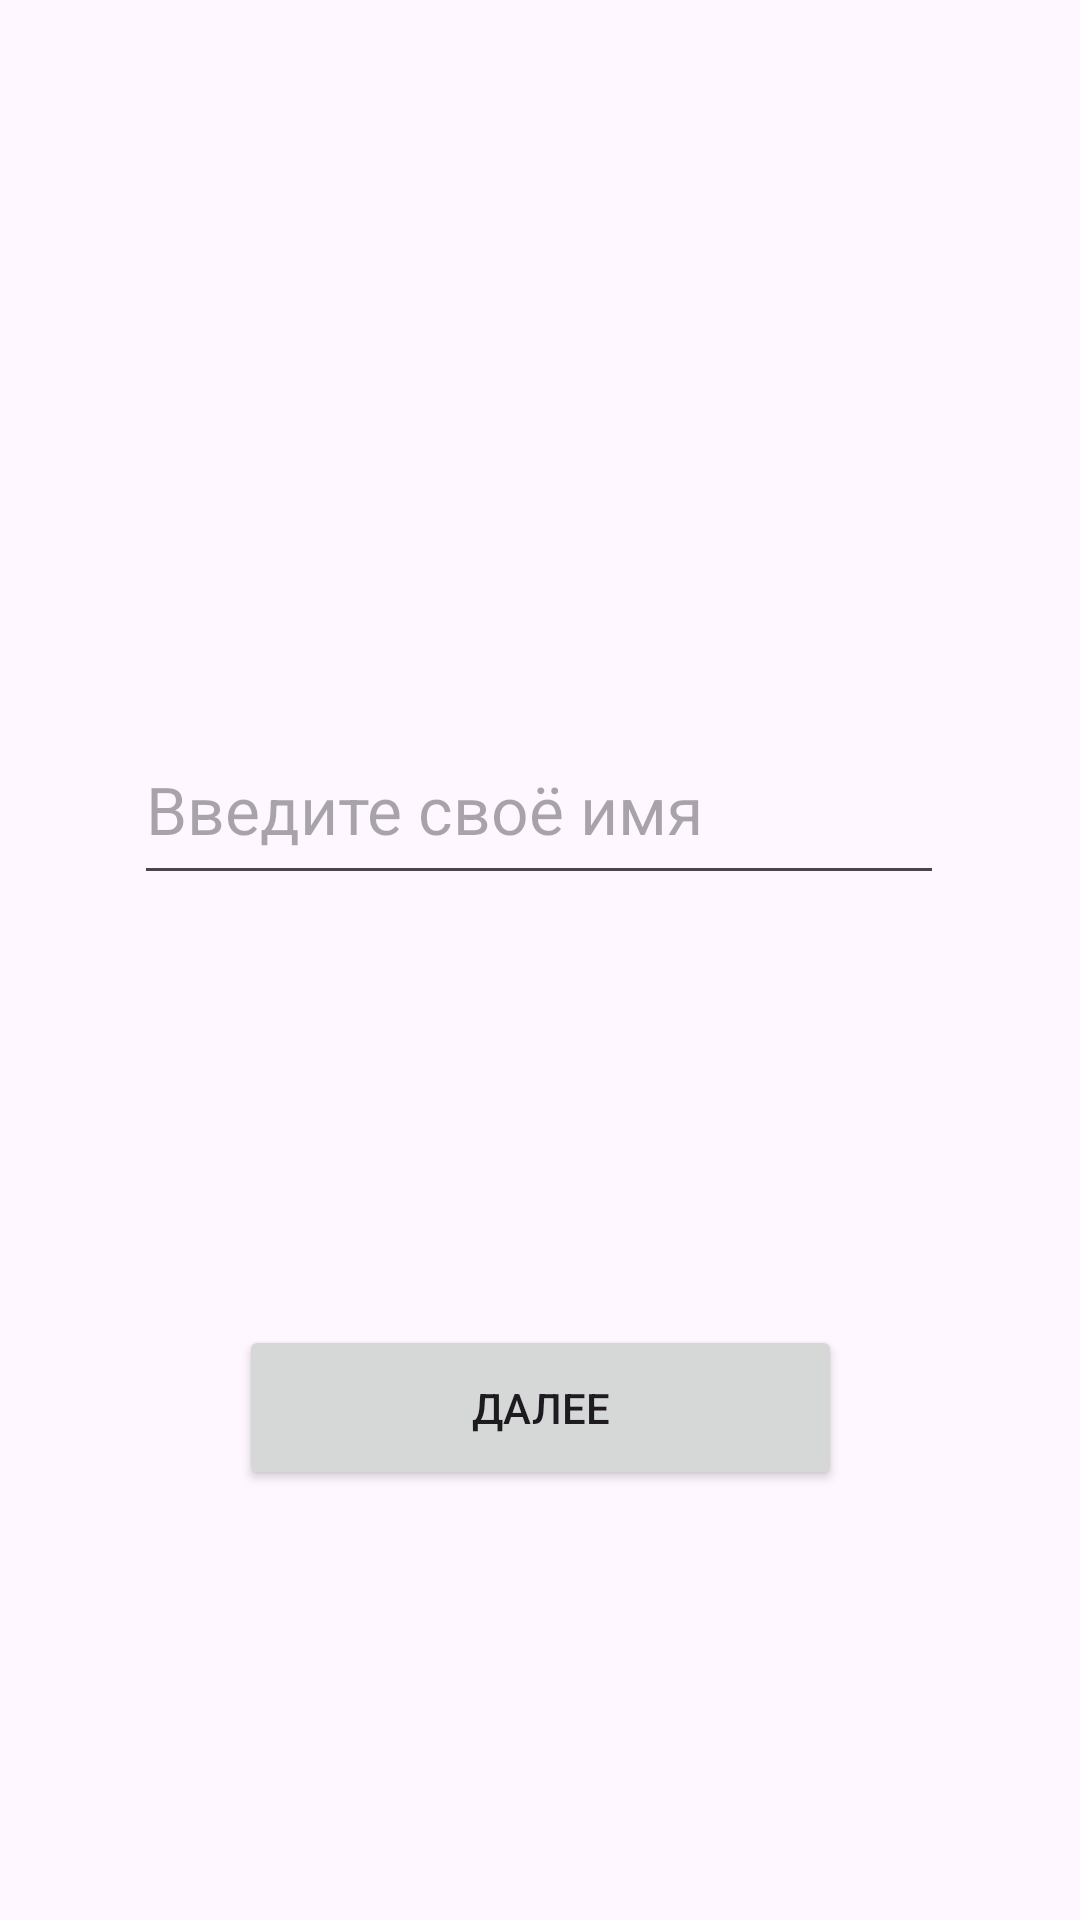

This screen was rendered from an Android layout file. Write that file and the resources it references.
<!-- AndroidManifest.xml: application theme Theme.VolgaevTask3 -->
<!-- res/layout/activity_main.xml -->
<?xml version="1.0" encoding="utf-8"?>
<androidx.constraintlayout.widget.ConstraintLayout xmlns:android="http://schemas.android.com/apk/res/android"
    xmlns:app="http://schemas.android.com/apk/res-auto"
    xmlns:tools="http://schemas.android.com/tools"
    android:layout_width="match_parent"
    android:layout_height="match_parent"
    tools:context=".MainActivity">

    <EditText
        android:id="@+id/name_plainText"
        android:layout_width="270dp"
        android:layout_height="60dp"
        android:ems="10"
        android:hint="Введите своё имя"
        android:inputType="text"
        android:textSize="22sp"
        app:layout_constraintBottom_toBottomOf="parent"
        app:layout_constraintEnd_toEndOf="parent"
        app:layout_constraintHorizontal_bias="0.496"
        app:layout_constraintStart_toStartOf="parent"
        app:layout_constraintTop_toTopOf="parent"
        app:layout_constraintVertical_bias="0.411" />

    <Button
        android:id="@+id/next_button"
        android:layout_width="201dp"
        android:layout_height="55dp"
        android:text="Далее"
        app:layout_constraintBottom_toBottomOf="parent"
        app:layout_constraintEnd_toEndOf="parent"
        app:layout_constraintStart_toStartOf="parent"
        app:layout_constraintTop_toBottomOf="@+id/name_plainText" />
</androidx.constraintlayout.widget.ConstraintLayout>
<!-- resources referenced by this layout -->
<resources>
  <style name="Theme.VolgaevTask3" parent="Base.Theme.VolgaevTask3" />
  <style name="Base.Theme.VolgaevTask3" parent="Theme.Material3.DayNight.NoActionBar">
          
          
      </style>
</resources>
